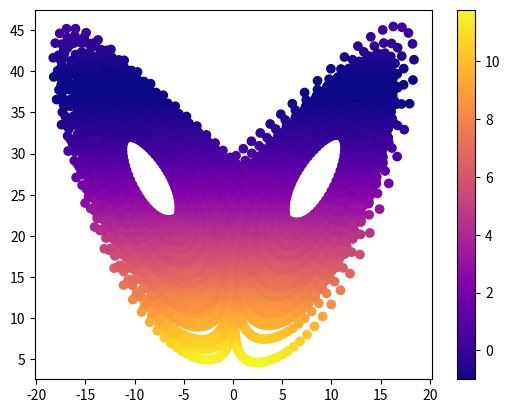

Here is the Python script that generated this plot:
__author__ = 'Charles'
__author__ = 'Charles'
__author__ = 'Charles'
__author__ = 'Charles'
import numpy as np
import matplotlib.pyplot as plt
from scipy.integrate import odeint
from matplotlib import animation
from mpl_toolkits.mplot3d import Axes3D


def f(t, y, sigma, rho, beta):
    return [sigma*(y[1] - y[0]), rho*y[0] - y[1] - y[0]*y[2], y[0]*y[1] - beta*y[2]]

def pend(l, t, sigma, rho, beta):
     x, y, z  = l
     dldt = [sigma*(y - x) , rho*x - y - x*z, x*y - beta*z]
     return dldt


def generate_data(y0, t):
    sigma, rho, beta = 10, 28, 8/3
    sol = odeint(pend, y0, t, args=(sigma, rho, beta))

    return sol

def cosine_similarity(mat1, mat2):
    cssim = []
    for i in range(0,mat1.size//3):
        x1 = mat1[i,0]
        y1 = mat1[i,1]
        z1 = mat1[i,2]

        x2 = mat2[i,0]
        y2 = mat2[i,1]
        z2 = mat2[i,2]

        coeff = (x1*x2 + y1*y2 + z1*z2)/ (np.sqrt((x1**2 + y1**2 +z1**2 )*(x2**2 + y2**2 +z2**2 )))
        cssim.append(coeff%1)
    return cssim

def calculate_threshhold(mat, temps):

    count = 0
    for i in mat:
        if i <= 0.5:
            return temps[count]
        count += 1
    return temps[count]

def run_one():
    t = np.linspace(1, 100, 10001)
    y0 = [-5 + 1e-2, 0.5+ 1e-2, 0.5+ 1e-2]
    y1 = [-5, 0.5, 0.5]
    sol, sol_1 = generate_data(y0,t)
    sim = np.degrees(np.arccos(cosine_similarity(sol,sol_1)))
    plt.plot(t, sim)
    #plt.title(y1)

    print("Temps de corrélation : ", calculate_threshhold(sim,t)," s")
    plt.show()
    print("done")


if __name__ == "__main__":

    sigma, rho, beta = 10, 28, 8/3
    t = np.linspace(1, 100, 10001)

    lam_mat =lambda Y,Z:([[- sigma, (rho + sigma -Z)/2, Y/2]
                        , [(rho + sigma -Z)/2, -1, 0]
                        ,[ Y/2, 0, -beta]])
    t = np.linspace(1, 100, 10001)
    y0 = [10,10,10]
    initial_values = generate_data(y0,t)
    thresh_matrix = np.zeros((1, 4))
    fig = plt.figure()
    ax = fig.add_subplot(111)

    resolution = 10000

    for i in range(0,resolution,1):
        pos = [initial_values[i,0], initial_values[i,1], initial_values[i,2]]
        Y = pos[1]
        Z = pos[2]
        lam1, lam2, lam3 = np.linalg.eigvals(np.array(lam_mat(0,Z)))
        liapunov = max([lam1, lam2, lam3])
        threshhold = liapunov
        #if liapunov < 0.2:
         #   threshhold = 0

        local = np.array([pos[0], pos[1], pos[2], threshhold])
        thresh_matrix = np.vstack((thresh_matrix, local))
        print((i * 100)//resolution)

    forget = 1000
    xs = thresh_matrix[forget:,0]
    ys = thresh_matrix[forget:,1]
    zs = thresh_matrix[forget:,2]
    c = thresh_matrix[forget:,3]

    print(c)


    p =ax.scatter(xs,zs, c=c, cmap='plasma', marker = 'o')
    fig.colorbar(p)
    plt.show()

